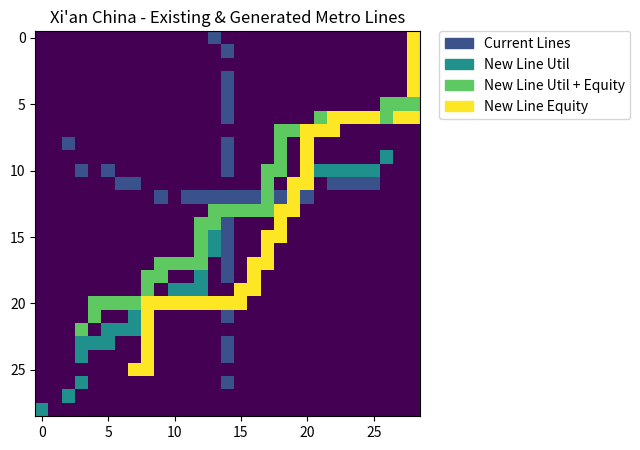

Python code for this plot:
#%%
import numpy as np
import matplotlib.pyplot as plt
import matplotlib.patches as mpatches


grid_x_max = 29
grid_y_max = 29

def v_to_g(index):
    grid_x = index // grid_x_max
    grid_y = index % grid_y_max

    return list(zip(grid_x, grid_y))

#%% Plot existing and generated lines in the grid
data = np.zeros((grid_x_max, grid_y_max))

line_0 = [(8, 2), (10, 3), (10, 5), (11, 6), (11, 7), (12, 9), (12, 11), (12, 12), (12, 13),
            (12, 14), (12, 15), (12, 16), (12, 17), (12, 18), (12, 20), (11, 22), (11, 23), (11, 24),
            (11, 25)]
line_1 = [(0, 13), (1, 14), (3, 14), (4, 14), (5, 14), (6, 14), (8, 14), (9, 14), (10, 14),
            (12, 14), (13, 14), (14, 14), (15, 14), (16, 14), (17, 14), (18, 14), (20, 14), (21, 14),
            (23, 14), (24, 14), (26, 14)]

# only OD reward - no equity
line_utility = v_to_g(np.array([287,315,314,313,312,311,310,339,338,367,396,395,394,393,392,391,390,419,448,
            477,476,505,534,563,562,561,590,589,588,587,616,645,644,643,672,671,670,699,
            757,785,812]))

# equal weights on OD and equity
line_equal = v_to_g(np.array([641,613,584,585,586,587,588,559,530,531,502,503,504,505,476,447,418,419,390,391,
            392,393,394,365,336,307,308,279,250,221,222,223,224,195,196,197,198,199,200,171,
            172,173,144,115,86]))

# only equity reward - no OD
line_equity = v_to_g(np.array([732,733,704,675,646,617,588,589,590,591,592,593,594,595,566,567,538,509,510,481,452,453,424,395,396,367,338,339,310,281,252,223,224,225,196,197,198,199,201,202,144,115,86,57,28]))

for g in line_0:
    data[g] = 1

for g in line_1:
    data[g] = 1

for g in line_utility:
    data[g] = 2

for g in line_equal:
    data[g] = 3

for g in line_equity:
    data[g] = 4


# create colormap and legend
values = np.unique(data[data != 0].ravel())

plt.figure(figsize=(5,5))
im = plt.imshow(data)

colors = [ im.cmap(im.norm(value)) for value in values]
labels = ["Current Lines", "New Line Util", "New Line Util + Equity", "New Line Equity"]
# create a patch (proxy artist) for every color 
patches = [ mpatches.Patch(color=colors[i], label=labels[i] ) for i in range(len(values)) ]
# put those patched as legend-handles into the legend
plt.legend(handles=patches, bbox_to_anchor=(1.05, 1), loc=2, borderaxespad=0. )
plt.title("Xi'an China - Existing & Generated Metro Lines")

plt.show()

# %% Exclude areas in the original OD matrix.
# Neighbor squares of the existing lines, whose OD should be considered satisfied because they are right next to the line squares. 
# line0_nei1 = [(8, 1), (9, 2), (10, 2), (11, 3), (11, 4), (11, 5), (12, 6), (12, 7), (12, 8), (13, 9), (13, 10),
#                 (13, 11), (13, 12), (13, 13)]
# line0_nei2 = [(13, 15), (13, 16), (13, 17), (13, 18),(13,19),(13, 20), (12, 21), (12, 22), (12, 23), (12, 24), (12, 25)]
# line0_nei3 = [(8, 3), (9, 4), (9, 5), (10, 6), (10, 7), (10, 8), (11, 9), (11, 10), (11, 11), (11, 12), (11, 13)]
# line0_nei4 = [(11,15), (11,16), (11,17), (11,18),(11, 19), (11, 20), (10, 21), (10, 22), (10, 23), (10, 24), (10, 25)]

# exclude_area = line0_nei1 + line0_nei2 + line0_nei3 + line0_nei4

# for g in exclude_area:
#     data[g] = 5
# %%
